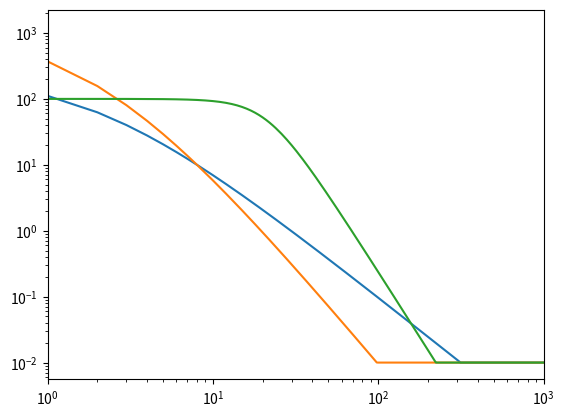

This figure's Python source:
# plot weight of oit
# import matplotlib
# matplotlib.use('Agg')

import os
import matplotlib as mpl
if os.environ.get('DISPLAY','') == '':
    print('no display found. Using non-interactive Agg backend')
    mpl.use('Agg')
import matplotlib.pyplot as plt
import numpy as np

N = 1000
z = np.linspace(1, 500, N)


def clamp(a, amin, amax):
    return np.max([amin, np.min([a, amax])])


def equation7(z):
    zabs = np.abs(z)
    val = 10. / (1e-5 + np.power(zabs/5.0, 2.0) + np.power(zabs/200.0, 6.0))
    return clamp(val, 1e-2, 3e3)


def equation8(z):
    zabs = np.abs(z)
    val = 10. / (1e-5 + np.power(zabs/5.0, 3.0) + np.power(zabs/200.0, 6.0))
    return clamp(val, 1e-2, 3e3)


def equation9(z):
    val = 0.001/(1e-5 + np.power(np.abs(z)/200.0, 4.0))
    return clamp(val, 1e-2, 3e3)


zw = np.array([[equation7(zi), equation8(zi), equation9(zi)] for zi in z])

plt.loglog(zw)
plt.xlim([1, 1000])
print('run successfully')
